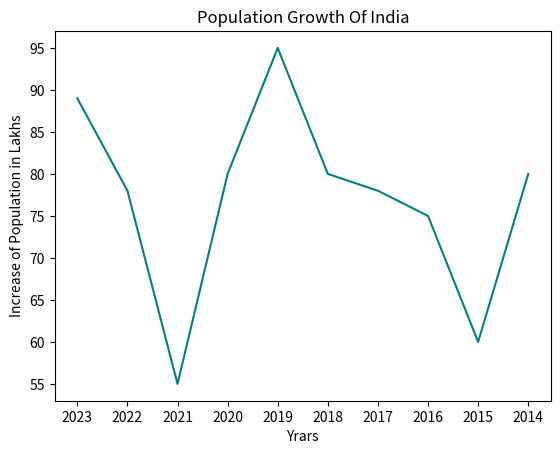

The script that saved this image:
import matplotlib.pyplot as plt

years = ['2023', '2022', '2021', '2020', '2019','2018','2017','2016','2015','2014']
incre_pop = [89,78,55,80,95,80,78,75,60,80]

plt.plot(years,incre_pop,color='teal')

plt.title('Population Growth Of India')
plt.xlabel('Yrars')
plt.ylabel('Increase of Population in Lakhs')
plt.show()